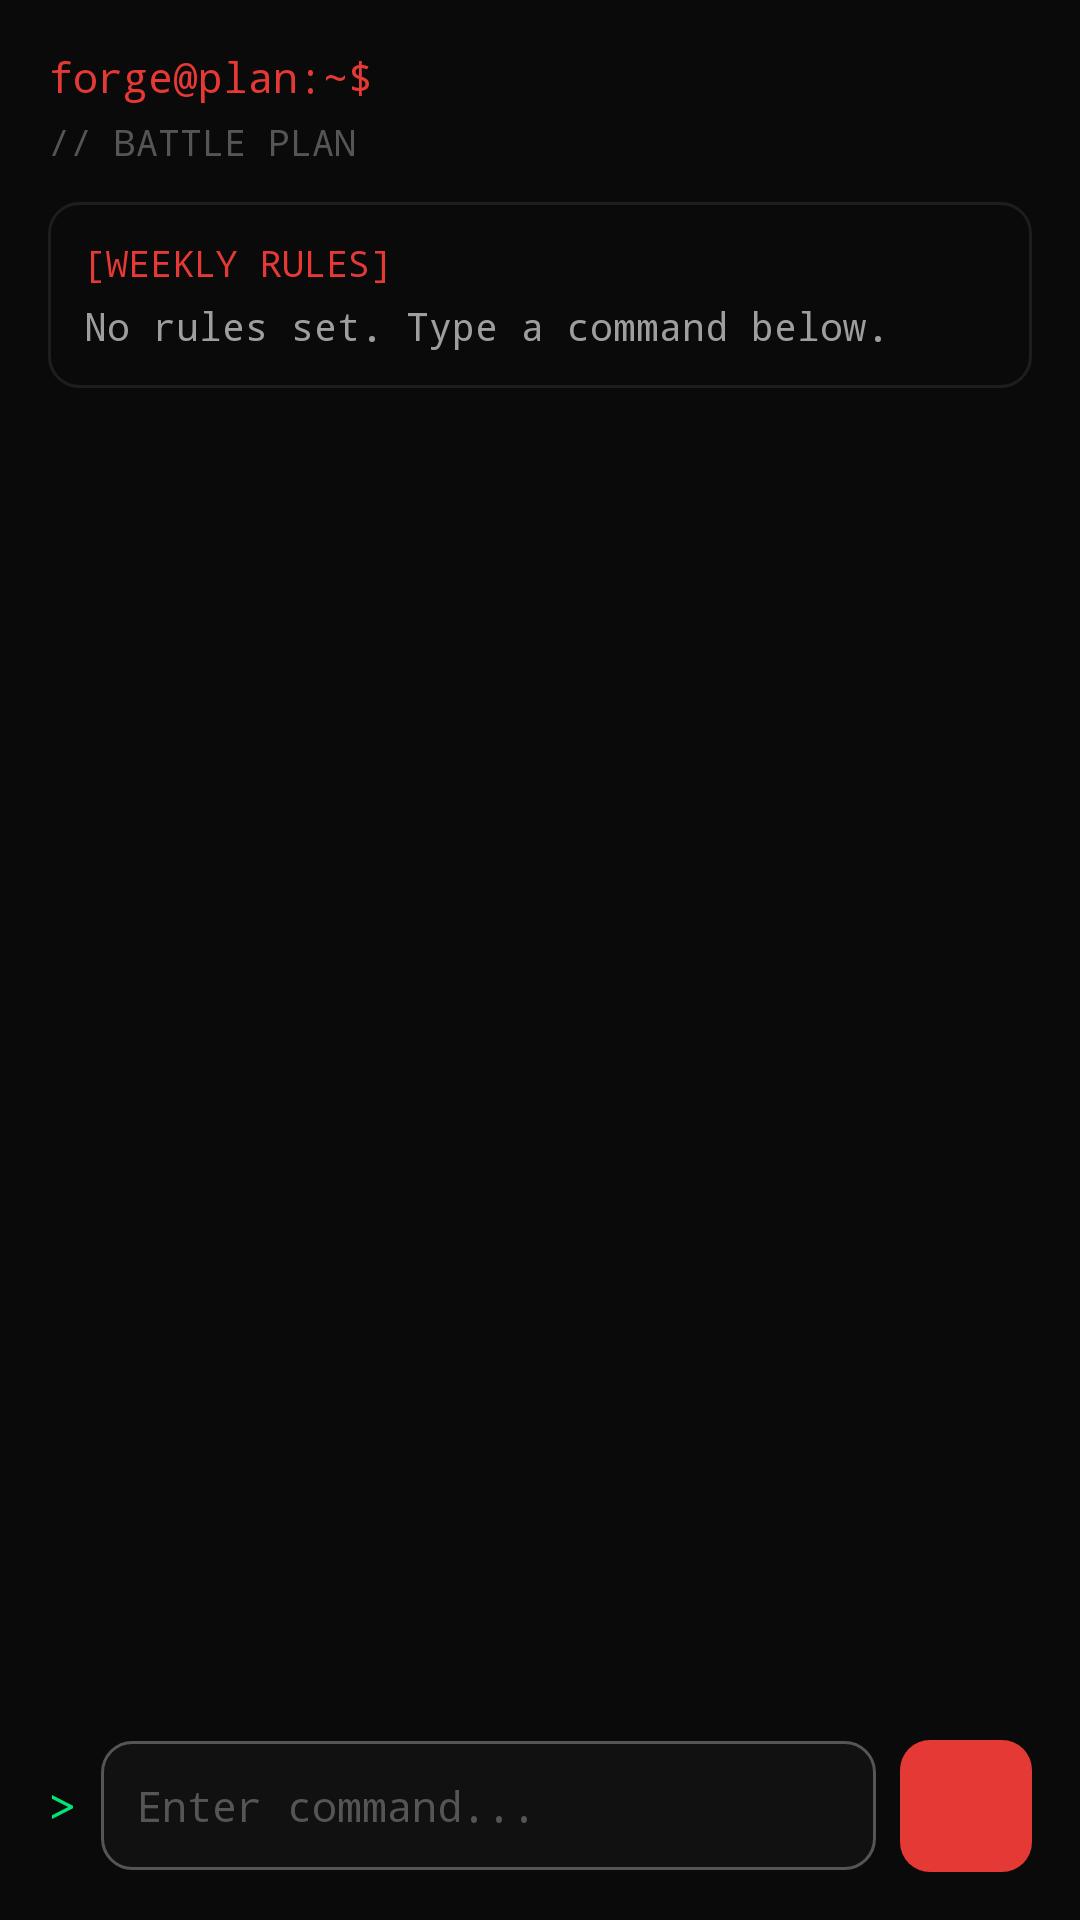

Produce the Android XML layout that renders to this screen, including the resource entries it uses.
<!-- AndroidManifest.xml: application theme Theme.Forge -->
<!-- res/layout/fragment_plan.xml -->
<?xml version="1.0" encoding="utf-8"?>
<LinearLayout
    xmlns:android="http://schemas.android.com/apk/res/android"
    android:layout_width="match_parent"
    android:layout_height="match_parent"
    android:orientation="vertical"
    android:background="#0A0A0A"
    android:padding="16dp">

    
    <TextView
        android:layout_width="wrap_content"
        android:layout_height="wrap_content"
        android:text="forge@plan:~$"
        android:textColor="#E53935"
        android:textSize="14sp"
        android:fontFamily="monospace"
        android:layout_marginBottom="4dp" />

    <TextView
        android:layout_width="wrap_content"
        android:layout_height="wrap_content"
        android:text="// BATTLE PLAN"
        android:textColor="#555555"
        android:textSize="12sp"
        android:fontFamily="monospace"
        android:layout_marginBottom="12dp" />

    
    <LinearLayout
        android:id="@+id/card_weekly_rules"
        android:layout_width="match_parent"
        android:layout_height="wrap_content"
        android:orientation="vertical"
        android:background="@drawable/bg_terminal"
        android:padding="12dp"
        android:layout_marginBottom="12dp">

        <TextView
            android:layout_width="wrap_content"
            android:layout_height="wrap_content"
            android:text="[WEEKLY RULES]"
            android:textColor="#E53935"
            android:textSize="12sp"
            android:fontFamily="monospace"
            android:layout_marginBottom="4dp" />

        <TextView
            android:id="@+id/tv_weekly_rules"
            android:layout_width="match_parent"
            android:layout_height="wrap_content"
            android:text="No rules set. Type a command below."
            android:textColor="#9E9E9E"
            android:textSize="13sp"
            android:fontFamily="monospace"
            android:lineSpacingMultiplier="1.3" />
    </LinearLayout>

    
    <androidx.recyclerview.widget.RecyclerView
        android:id="@+id/rv_plan_entries"
        android:layout_width="match_parent"
        android:layout_height="0dp"
        android:layout_weight="1"
        android:clipToPadding="false"
        android:paddingBottom="8dp" />

    
    <LinearLayout
        android:layout_width="match_parent"
        android:layout_height="wrap_content"
        android:orientation="horizontal"
        android:gravity="center_vertical"
        android:layout_marginTop="8dp">

        <TextView
            android:layout_width="wrap_content"
            android:layout_height="wrap_content"
            android:text=">"
            android:textColor="#00E676"
            android:textSize="16sp"
            android:fontFamily="monospace"
            android:layout_marginEnd="8dp" />

        <EditText
            android:id="@+id/et_plan_input"
            android:layout_width="0dp"
            android:layout_height="wrap_content"
            android:layout_weight="1"
            android:background="@drawable/bg_input"
            android:textColor="#F5F5F5"
            android:textColorHint="#555555"
            android:hint="Enter command..."
            android:textSize="14sp"
            android:fontFamily="monospace"
            android:padding="12dp"
            android:singleLine="true"
            android:imeOptions="actionSend"
            android:inputType="text" />

        <ImageView
            android:id="@+id/btn_plan_send"
            android:layout_width="44dp"
            android:layout_height="44dp"
            android:src="@drawable/ic_send"
            android:background="@drawable/bg_button_primary"
            android:padding="10dp"
            android:layout_marginStart="8dp"
            android:contentDescription="Send" />
    </LinearLayout>

</LinearLayout>
<!-- resources referenced by this layout -->
<resources>
  <!-- drawable bg_button_primary (drawable) -->
  <?xml version="1.0" encoding="utf-8"?>
  <ripple xmlns:android="http://schemas.android.com/apk/res/android"
      android:color="@color/red_light">
      <item>
          <shape android:shape="rectangle">
              <solid android:color="@color/red" />
              <corners android:radius="@dimen/radius_lg" />
          </shape>
      </item>
  </ripple>
  <!-- drawable bg_input (drawable) -->
  <?xml version="1.0" encoding="utf-8"?>
  <shape xmlns:android="http://schemas.android.com/apk/res/android"
      android:shape="rectangle">
      <solid android:color="@color/surface1" />
      <stroke
          android:width="1dp"
          android:color="@color/fg3" />
      <corners android:radius="@dimen/radius_lg" />
  </shape>
  <!-- drawable bg_terminal (drawable) -->
  <?xml version="1.0" encoding="utf-8"?>
  <shape xmlns:android="http://schemas.android.com/apk/res/android"
      android:shape="rectangle">
      <solid android:color="@color/bg" />
      <stroke
          android:width="1dp"
          android:color="@color/surface3" />
      <corners android:radius="@dimen/radius_lg" />
  </shape>
  <style name="Theme.Forge" parent="Theme.Material3.Dark.NoActionBar">
          <item name="colorPrimary">@color/red</item>
          <item name="colorPrimaryContainer">@color/red_alpha30</item>
          <item name="colorOnPrimary">@color/white</item>
          <item name="colorSecondary">@color/red</item>
          <item name="colorSecondaryContainer">@color/red_alpha20</item>
          <item name="colorOnSecondary">@color/white</item>
          <item name="colorSurface">@color/surface1</item>
          <item name="colorOnSurface">@color/fg</item>
          <item name="colorSurfaceVariant">@color/surface2</item>
          <item name="colorOnSurfaceVariant">@color/fg2</item>
          <item name="colorError">@color/red_light</item>
          <item name="colorOnError">@color/white</item>
          <item name="android:colorBackground">@color/bg</item>
          <item name="colorOnBackground">@color/fg</item>
          <item name="android:windowBackground">@color/bg</item>
          <item name="android:statusBarColor">@color/bg</item>
          <item name="android:navigationBarColor">@color/bg</item>
          <item name="android:windowLightStatusBar">false</item>
          <item name="android:windowLightNavigationBar">false</item>
          <item name="android:textColorPrimary">@color/fg</item>
          <item name="android:textColorSecondary">@color/fg2</item>
          <item name="android:textColorHint">@color/fg3</item>
          <item name="android:fontFamily">monospace</item>
      </style>
  <color name="red_light">#FFFF5252</color>
  <color name="red">#FFE53935</color>
  <dimen name="radius_lg">10dp</dimen>
  <color name="surface1">#FF111111</color>
  <color name="fg3">#FF555555</color>
  <color name="bg">#FF0A0A0A</color>
  <color name="surface3">#FF1E1E1E</color>
  <color name="red_alpha30">#4DE53935</color>
  <color name="white">#FFFFFFFF</color>
  <color name="red_alpha20">#33E53935</color>
  <color name="fg">#FFF5F5F5</color>
  <color name="surface2">#FF171717</color>
  <color name="fg2">#FF9E9E9E</color>
</resources>
